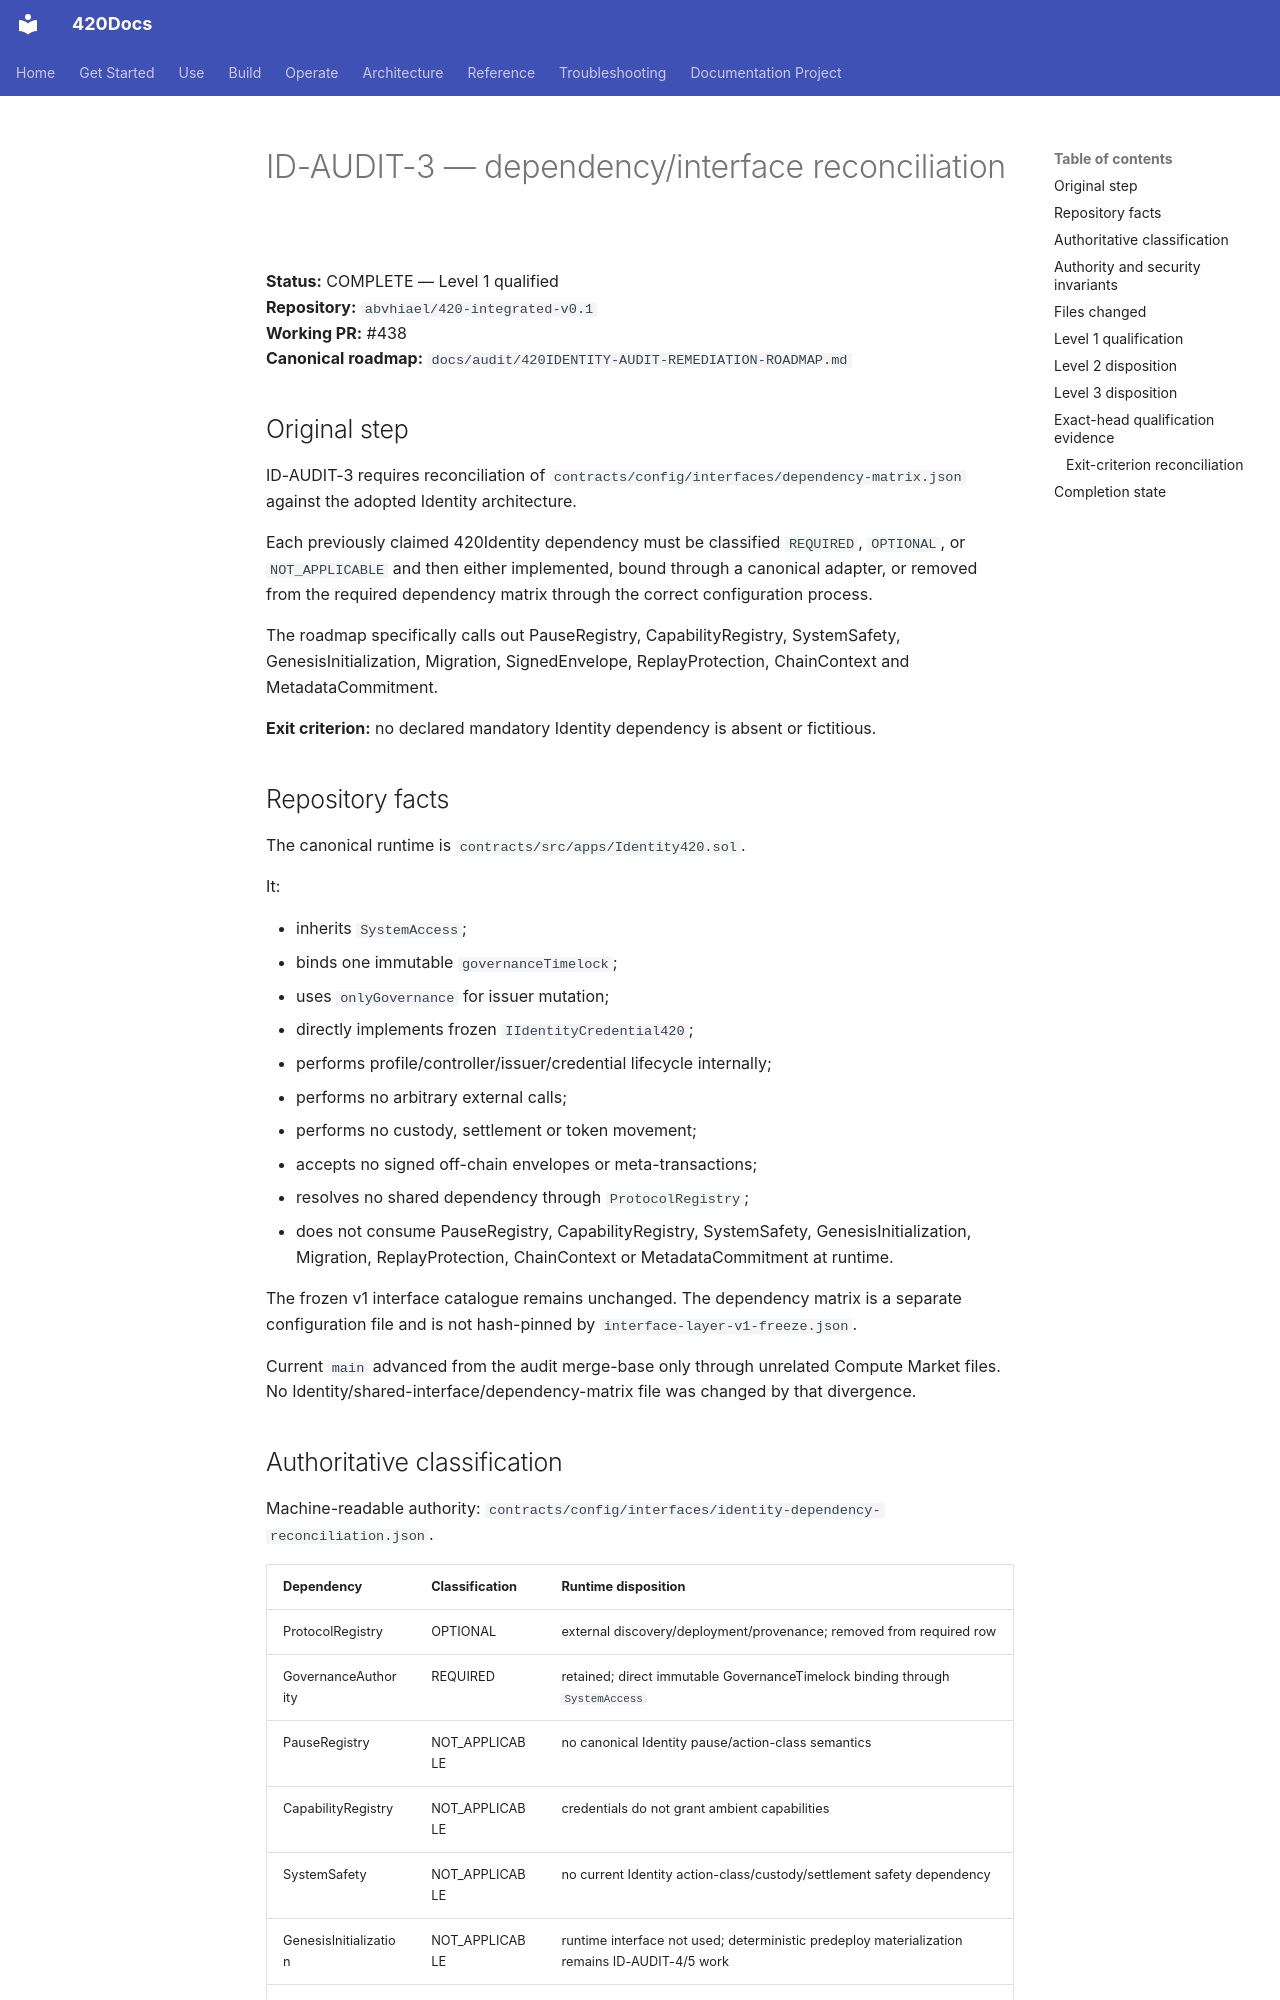

repository: abvhiael/420-integrated-v0.1 · page: audit/ID-AUDIT-3-DEPENDENCY-INTERFACE-RECONCILIATION/index.html · generator: mkdocs

# ID-AUDIT-3 — dependency/interface reconciliation

**Status:** COMPLETE — Level 1 qualified  
**Repository:** `abvhiael/420-integrated-v0.1`  
**Working PR:** #438  
**Canonical roadmap:** `docs/audit/420IDENTITY-AUDIT-REMEDIATION-ROADMAP.md`

## Original step

ID-AUDIT-3 requires reconciliation of
`contracts/config/interfaces/dependency-matrix.json` against the adopted
Identity architecture.

Each previously claimed 420Identity dependency must be classified
`REQUIRED`, `OPTIONAL`, or `NOT_APPLICABLE` and then either implemented,
bound through a canonical adapter, or removed from the required dependency
matrix through the correct configuration process.

The roadmap specifically calls out PauseRegistry, CapabilityRegistry,
SystemSafety, GenesisInitialization, Migration, SignedEnvelope,
ReplayProtection, ChainContext and MetadataCommitment.

**Exit criterion:** no declared mandatory Identity dependency is absent or fictitious.

## Repository facts

The canonical runtime is `contracts/src/apps/Identity420.sol`.

It:

- inherits `SystemAccess`;
- binds one immutable `governanceTimelock`;
- uses `onlyGovernance` for issuer mutation;
- directly implements frozen `IIdentityCredential420`;
- performs profile/controller/issuer/credential lifecycle internally;
- performs no arbitrary external calls;
- performs no custody, settlement or token movement;
- accepts no signed off-chain envelopes or meta-transactions;
- resolves no shared dependency through `ProtocolRegistry`;
- does not consume PauseRegistry, CapabilityRegistry, SystemSafety,
  GenesisInitialization, Migration, ReplayProtection, ChainContext or
  MetadataCommitment at runtime.

The frozen v1 interface catalogue remains unchanged. The dependency matrix is
a separate configuration file and is not hash-pinned by
`interface-layer-v1-freeze.json`.

Current `main` advanced from the audit merge-base only through unrelated
Compute Market files. No Identity/shared-interface/dependency-matrix file was
changed by that divergence.
